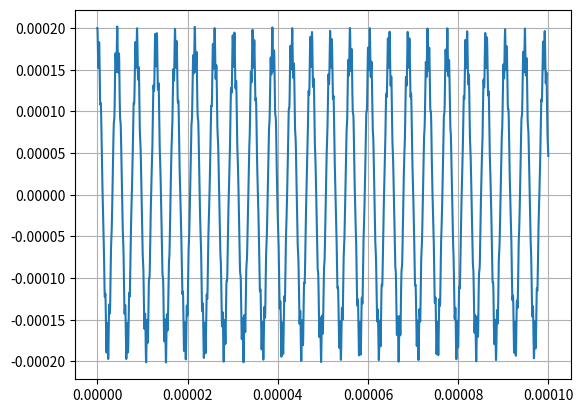

Write Python code to recreate this figure.
import numpy as np
import matplotlib.pyplot as plt
from tqdm import tqdm

"""TO-DO:

- Create matrix of 2D arrays with amount of steps columns and number of ions rows
- Introduce Coulomb-Force and code iteration through all ion pairings

"""

"""Constants"""

U = 6                                # [V]
r_0 = 0.003                          # [m]
r_laser = 0.0005                     # [m]
f_0 = 2.5e6                          # [Hz]
e = 1.602 * 10**(-19)                # [C]
amu = 4                              # [amu]
m = amu * 1.66054 * 10 ** (-27)      # [kg]
epsilon = 8.854187 * 10**(-12)       # [As/Vm]
beta = 1e-20 / m                     # Friction coefficient
OMEGA = f_0 * 2 * np.pi              # [1/s]

Pot_Const = 2 * (e / m) * (U / (r_0 ** 2))

q_faktor = (4 * e * U) / ((m) * (r_0 ** 2) * (OMEGA ** 2))
V_eff = q_faktor * U / 4
delta_E = 2 * U * ((r_laser/r_0)**2)

"""Starting conditions"""

dt = 1e-8
steps = 10000
t = np.zeros(steps)

"""Ion 1"""

x = np.zeros((2, steps))
v = np.zeros((2, steps))
a = np.zeros((2, steps))

E_kin = np.zeros(steps)

x_start = np.array([0.0002, 0])
v_start = np.array([0, 200])

x[:, 0] = x_start
v[:, 0] = v_start

"""Integration"""

for i in tqdm(range(1, steps)):
    t[i] = i * dt

    a[0, i] = - Pot_Const * np.cos(OMEGA * t[i]) * x[0, i-1]
    a[1, i] = + Pot_Const * np.cos(OMEGA * t[i]) * x[1, i-1]
    #a[:, i] += - beta * v[:, i-1]      -> friction force

    v[:, i] = v[:, i-1] + a[:, i-1] * dt

    x[:, i] = x[:, i-1] + v[:, i] * dt

    E_kin[i] = ((np.fabs(np.linalg.norm(v[:, i]))) ** 2) * m / 2


"""Results & Plots"""

print('delta E: ' + str(delta_E) + ' [eV]')
print('q-Factor: ' + str(q_faktor))
print('effective Potential: ' + str(V_eff) + ' [eV]')

plt.plot(t, x[0])
plt.grid()
#plt.axis('scaled')
#plt.xlim(- 0.0003, 0.0003)
#plt.ylim(- 0.0003, 0.0003)
plt.show()
